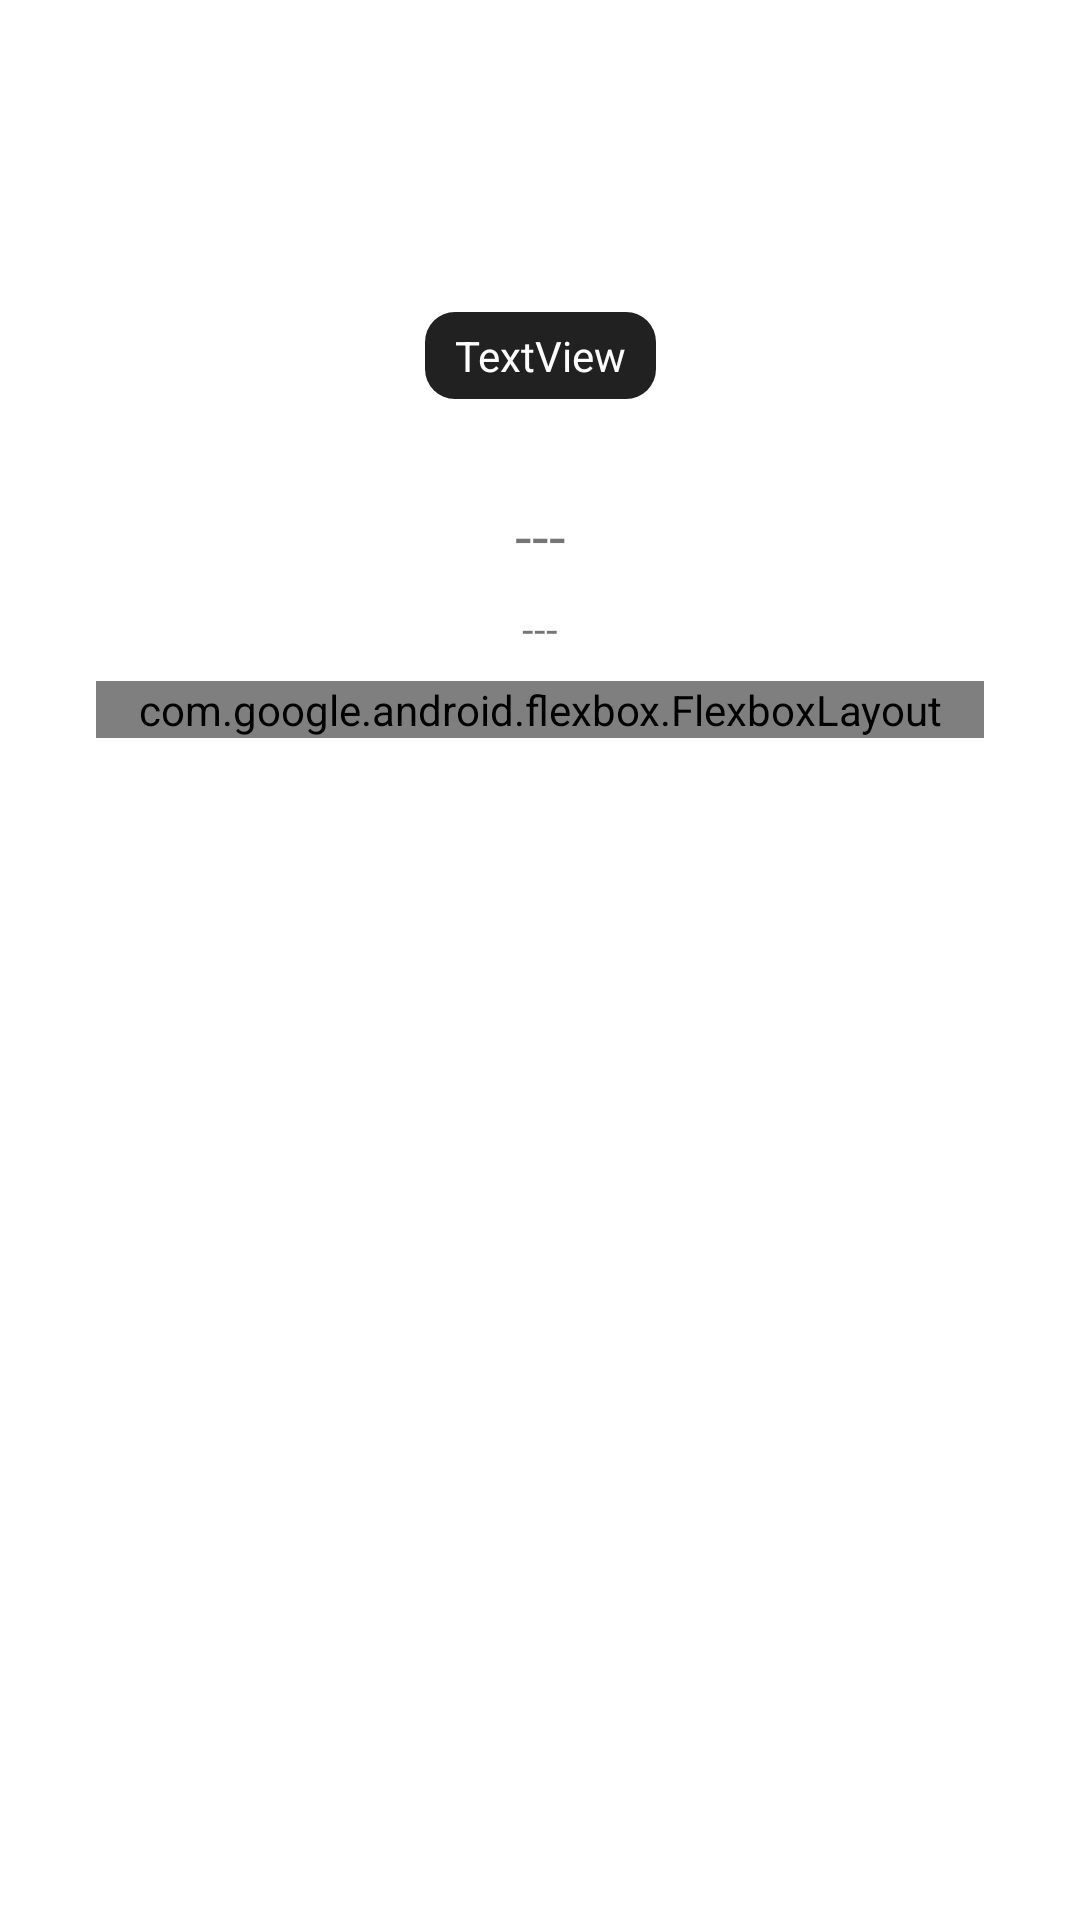

Layout XML and referenced resources for this Android screen:
<!-- AndroidManifest.xml: application theme Theme.EmoApp -->
<!-- res/layout/layout_item.xml -->
<?xml version="1.0" encoding="utf-8"?>
<androidx.constraintlayout.widget.ConstraintLayout xmlns:android="http://schemas.android.com/apk/res/android"
    xmlns:app="http://schemas.android.com/apk/res-auto"
    xmlns:tools="http://schemas.android.com/tools"
    android:layout_width="match_parent"
    android:layout_height="wrap_content">

    <ImageView
        android:id="@+id/imageView"
        android:layout_width="wrap_content"
        android:layout_height="wrap_content"
        android:layout_marginTop="24dp"
        app:layout_constraintEnd_toEndOf="parent"
        app:layout_constraintStart_toStartOf="parent"
        app:layout_constraintTop_toTopOf="parent"
        app:srcCompat="@drawable/level_icon" />

    <TextView
        android:id="@+id/tvLevel"
        android:layout_width="wrap_content"
        android:layout_height="wrap_content"
        android:layout_marginTop="80dp"
        android:background="@drawable/level_rounded_corner"
        android:text="TextView"
        android:paddingTop="5dp"
        android:paddingBottom="5dp"
        android:paddingLeft="10dp"
        android:paddingRight="10dp"
        android:textColor="@color/white"
        app:layout_constraintEnd_toEndOf="@+id/imageView"
        app:layout_constraintStart_toStartOf="@+id/imageView"
        app:layout_constraintTop_toTopOf="@+id/imageView" />

    <TextView
        android:id="@+id/tvActivityName"
        android:layout_width="wrap_content"
        android:layout_height="wrap_content"
        android:layout_marginTop="32dp"
        android:text="---"
        android:textSize="20sp"
        app:layout_constraintEnd_toEndOf="@+id/imageView"
        app:layout_constraintStart_toStartOf="@+id/imageView"
        app:layout_constraintTop_toBottomOf="@+id/tvLevel" />

    <TextView
        android:id="@+id/tvActivityDetails"
        android:layout_width="0dp"
        android:layout_height="wrap_content"
        android:layout_marginStart="32dp"
        android:layout_marginTop="8dp"
        android:layout_marginEnd="32dp"
        android:text="---"
        android:textAlignment="center"
        app:layout_constraintEnd_toEndOf="parent"
        app:layout_constraintStart_toStartOf="parent"
        app:layout_constraintTop_toBottomOf="@+id/tvActivityName" />


    <com.google.android.flexbox.FlexboxLayout
        android:id="@+id/flexbox_layout"
        android:layout_width="0dp"
        android:layout_height="wrap_content"
        android:layout_marginStart="32dp"
        android:layout_marginTop="8dp"
        android:layout_marginEnd="32dp"
        app:alignContent="space_between"
        app:alignItems="center"
        app:flexDirection="row"
        app:flexWrap="wrap"
        app:justifyContent="center"
        app:layout_constraintEnd_toEndOf="parent"
        app:layout_constraintStart_toStartOf="parent"
        app:layout_constraintTop_toBottomOf="@+id/tvActivityDetails">

    </com.google.android.flexbox.FlexboxLayout>
</androidx.constraintlayout.widget.ConstraintLayout>
<!-- resources referenced by this layout -->
<resources>
  <color name="white">#FFFFFFFF</color>
  <!-- drawable level_rounded_corner (drawable) -->
  <?xml version="1.0" encoding="utf-8"?>
  <shape xmlns:android="http://schemas.android.com/apk/res/android"
      android:shape="rectangle">
      <solid android:color="@color/color_212121" />
      <corners android:radius="10dp" />
  </shape>
  <style name="Theme.EmoApp" parent="Theme.MaterialComponents.DayNight.NoActionBar">
          
          <item name="colorPrimary">@color/purple_500</item>
          <item name="colorPrimaryVariant">@color/purple_700</item>
          <item name="colorOnPrimary">@color/white</item>
          
          <item name="colorSecondary">@color/teal_200</item>
          <item name="colorSecondaryVariant">@color/teal_700</item>
          <item name="colorOnSecondary">@color/black</item>
          
          <item name="android:statusBarColor">?attr/colorPrimaryVariant</item>
          
      </style>
  <color name="color_212121">#212121</color>
  <color name="purple_500">#FF6200EE</color>
  <color name="purple_700">#FF3700B3</color>
  <color name="teal_200">#FF03DAC5</color>
  <color name="teal_700">#FF018786</color>
  <color name="black">#FF000000</color>
</resources>
